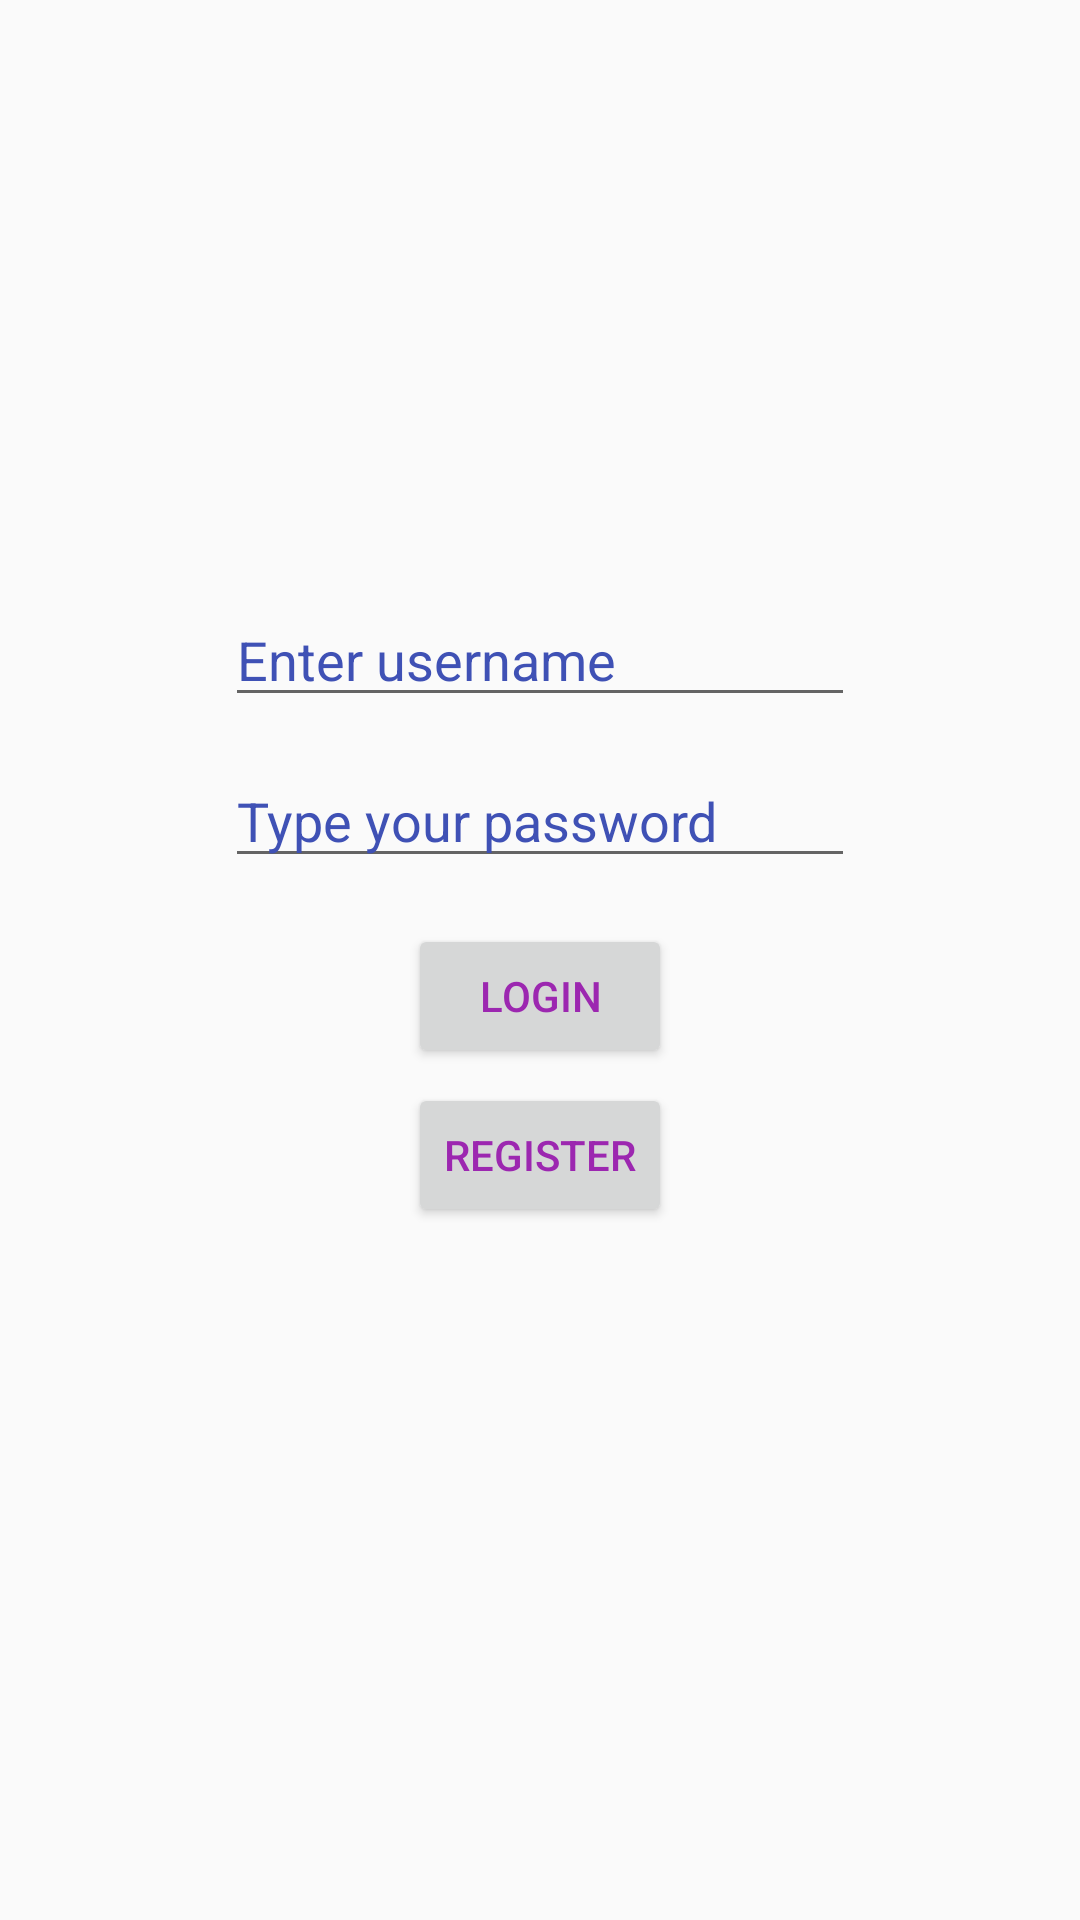

Produce the Android XML layout that renders to this screen, including the resource entries it uses.
<!-- AndroidManifest.xml: application theme AppTheme -->
<!-- res/layout/activity_main.xml -->
<?xml version="1.0" encoding="utf-8"?>
<androidx.constraintlayout.widget.ConstraintLayout xmlns:android="http://schemas.android.com/apk/res/android"
    xmlns:app="http://schemas.android.com/apk/res-auto"
    xmlns:tools="http://schemas.android.com/tools"
    android:layout_width="match_parent"
    android:layout_height="match_parent"
    tools:context=".MainActivity">

    <EditText
        android:id="@+id/User"
        android:layout_width="wrap_content"
        android:layout_height="wrap_content"
        android:drawableStart="@drawable/baseline_account_box_24"
        android:ems="10"
        android:hint="@string/enter_username"
        android:inputType="textPersonName"
        android:textColor="@color/colorPrimaryDark"
        android:textColorHint="@color/colorPrimaryDark"
        app:layout_constraintBottom_toBottomOf="parent"
        app:layout_constraintEnd_toEndOf="parent"
        app:layout_constraintStart_toStartOf="parent"
        app:layout_constraintTop_toTopOf="parent"
        app:layout_constraintVertical_bias="0.32999998" />

    <Button
        android:id="@+id/Login"
        android:layout_width="wrap_content"
        android:layout_height="wrap_content"
        android:layout_marginTop="15dp"
        android:text="@string/login"
        android:textColor="@color/colorPrimary"
        app:layout_constraintBottom_toBottomOf="parent"
        app:layout_constraintEnd_toEndOf="parent"
        app:layout_constraintStart_toStartOf="parent"
        app:layout_constraintTop_toBottomOf="@+id/User"
        app:layout_constraintVertical_bias="0.16000003" />

    <Button
        android:id="@+id/buttonRegister"
        android:layout_width="wrap_content"
        android:layout_height="wrap_content"
        android:layout_marginStart="100dp"
        android:layout_marginTop="5dp"
        android:layout_marginEnd="100dp"
        android:text="@string/register"
        android:textColor="@color/colorPrimary"
        app:layout_constraintBottom_toBottomOf="parent"
        app:layout_constraintEnd_toEndOf="parent"
        app:layout_constraintStart_toStartOf="parent"
        app:layout_constraintTop_toBottomOf="@+id/Login"
        app:layout_constraintVertical_bias="0.0" />

    <EditText
        android:id="@+id/Password"
        android:layout_width="wrap_content"
        android:layout_height="wrap_content"
        android:layout_marginTop="7dp"
        android:layout_marginBottom="10dp"
        android:drawableStart="@drawable/baseline_lock_24"
        android:ems="10"
        android:hint="@string/password"
        android:inputType="textPassword"
        android:textColor="@color/colorPrimaryDark"
        android:textColorHint="@color/colorPrimaryDark"
        app:layout_constraintBottom_toTopOf="@+id/Login"
        app:layout_constraintEnd_toEndOf="parent"
        app:layout_constraintStart_toStartOf="parent"
        app:layout_constraintTop_toBottomOf="@+id/User" />

</androidx.constraintlayout.widget.ConstraintLayout>
<!-- resources referenced by this layout -->
<resources>
  <color name="colorPrimary">#9C27B0</color>
  <color name="colorPrimaryDark">#3F51B5</color>
  <string name="enter_username">Enter username</string>
  <string name="login">Login</string>
  <string name="password">Type your password</string>
  <string name="register">Register</string>
  <style name="AppTheme" parent="Theme.AppCompat.DayNight.DarkActionBar">
          
          <item name="colorPrimary">@color/colorPrimary</item>
          <item name="colorPrimaryDark">@color/colorPrimaryDark</item>
          <item name="colorAccent">@color/colorAccent</item>
          <item name="colorControlHighlight">@color/myRed</item>
          <item name="colorControlActivated">@color/Green</item>
      </style>
  <color name="colorAccent">#3AB112</color>
  <color name="myRed">#C254D5</color>
  <color name="Green">#009688</color>
</resources>
